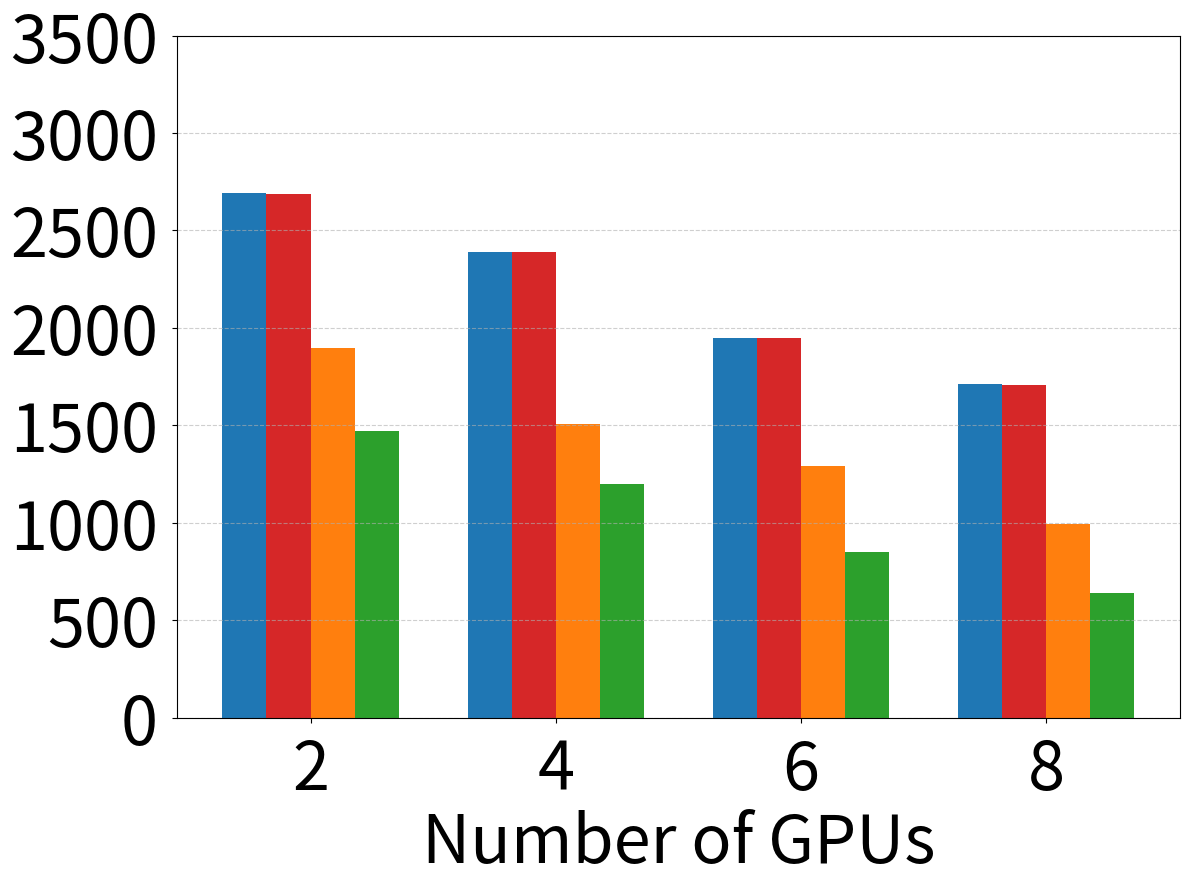
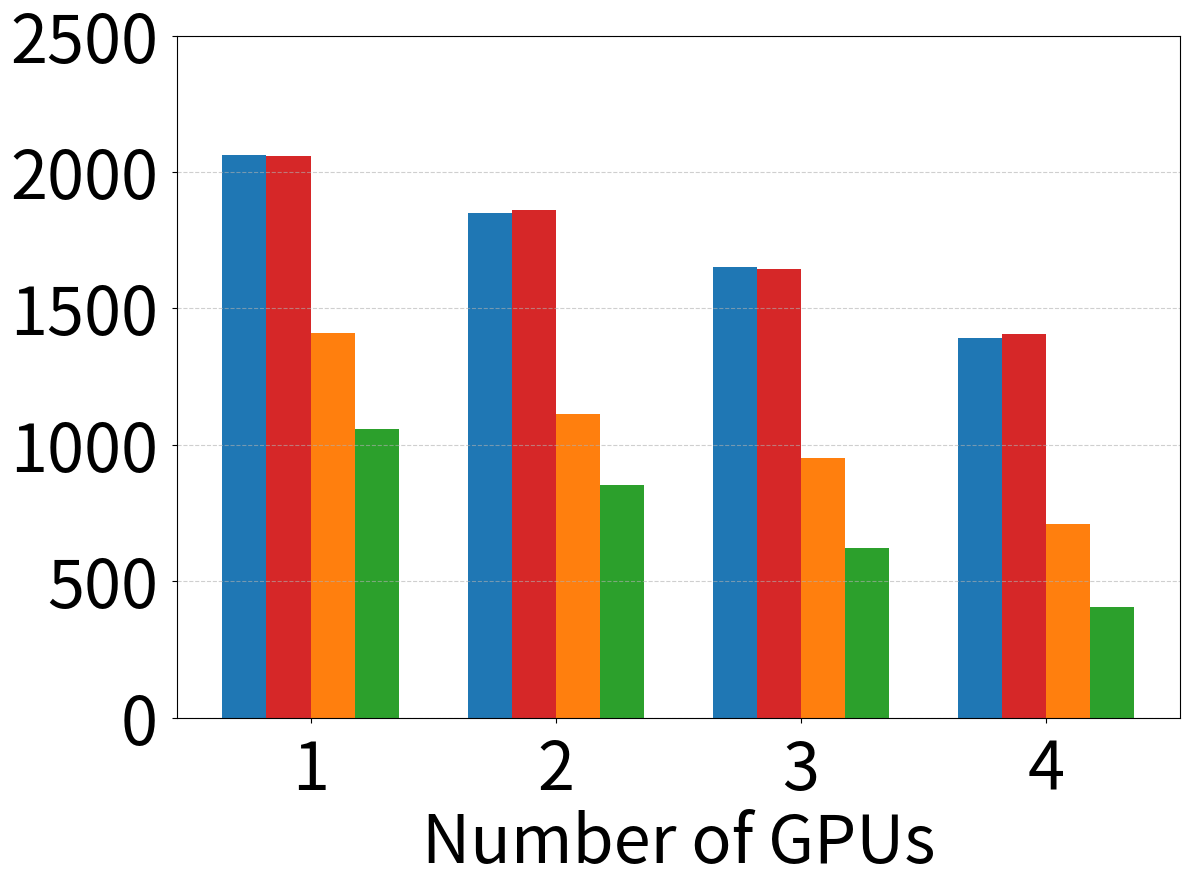

Reproduce these figures in Python, in order.
import matplotlib.pyplot as plt
import numpy as np

# Data
gpu_counts_a100 = [1, 2, 3, 4]
gpu_counts_v100 = [2, 4, 6, 8]
hatch_patterns = ['//', 'xx', 'oo', '###']  # Match labels order
highlight_label = 'SpeedyLoader'
colors = ['#1f77b4', '#d62728', '#ff7f0e', '#2ca02c']
labels = ['PyTorch', 'Pecan', 'DALI', 'SpeedyLoader']
training_data_v100 = {
    'PyTorch DataLoader': [2690.6, 2390.3, 1950.7, 1710],
    'Pecan': [2688.58, 2388.9, 1949.7, 1706],
    'DALI': [1894.59, 1504.7, 1290.9, 995.8],
    'SpeedyLoader': [1471.69, 1201, 850, 640.5],
}

# training_data_a100 = {
#     'PyTorch DataLoader': [2063.67, 1850.166, 1650.7, 1390.1],
#     'Pecan': [2058.98, 1859.10, 1645.320 ,1406.72],
#     'DALI': [1410.59, 1114.7, 950.9, 709.78],
#     'SpeedyLoader': [1056.940, 884.44, 620.17, 406.294],
# }
## rhese are correct values
training_data_a100 = {
    'PyTorch DataLoader': [2063.67, 1850.166, 1650.7, 1390.1],
    'Pecan': [2058.98, 1859.10, 1645.320 ,1406.72],
    'DALI': [1410.59, 1114.7, 950.9, 709.78],
    'SpeedyLoader': [1056.940, 854.44, 620.17, 406.294],
}
# Grayscale shades from light to dark


bar_width = 0.18
fontsize = 48
yticks_v100 = [0, 500, 1000, 1500, 2000, 2500, 3000,3500]
yticks_a100 = [0, 500, 1000, 1500, 2000, 2500]
tick_pad = 10

# -------- V100 Figure --------
fig_v100, ax_v100 = plt.subplots(figsize=(12, 9), dpi=300)
x_v100 = np.arange(len(gpu_counts_v100))

for i, label in enumerate(labels):
    ax_v100.bar(
        x_v100 + i * bar_width,
        training_data_v100[label if label != 'PyTorch' else 'PyTorch DataLoader'],
        width=bar_width,
        color=colors[i],
        # hatch=hatch_patterns[i],
        # edgecolor='black',
        linewidth=1.5
    )

ax_v100.set_xticks(x_v100 + 1.5 * bar_width)
ax_v100.set_xticklabels(gpu_counts_v100, fontsize=fontsize)
ax_v100.set_yticks(yticks_v100)
ax_v100.set_yticklabels(yticks_v100, fontsize=fontsize)

# Padding for x/y tick labels
ax_v100.tick_params(axis='x', pad=tick_pad)
ax_v100.tick_params(axis='y', pad=tick_pad)

ax_v100.set_xlabel("Number of GPUs", fontsize=fontsize)
# ax_v100.set_ylabel("Training time (s)", fontsize=fontsize)
ax_v100.grid(axis='y', linestyle='--', alpha=0.6)

fig_v100.tight_layout()
fig_v100.savefig("Object_training_time_v100_only.pdf", bbox_inches='tight')

# -------- A100 Figure --------
fig_a100, ax_a100 = plt.subplots(figsize=(12, 9), dpi=300)
x_a100 = np.arange(len(gpu_counts_a100))

for i, label in enumerate(labels):
    ax_a100.bar(
            x_a100 + i * bar_width,
            training_data_a100[label if label != 'PyTorch' else 'PyTorch DataLoader'],
            width=bar_width,
            color=colors[i],
            # hatch=hatch_patterns[i],
            # edgecolor='black',
            linewidth=1.5
        )

ax_a100.set_xticks(x_a100 + 1.5 * bar_width)
ax_a100.set_xticklabels(gpu_counts_a100, fontsize=fontsize)
ax_a100.set_yticks(yticks_a100)
ax_a100.set_yticklabels(yticks_a100, fontsize=fontsize)

# Padding for x/y tick labels
ax_a100.tick_params(axis='x', pad=tick_pad)
ax_a100.tick_params(axis='y', pad=tick_pad)

ax_a100.set_xlabel("Number of GPUs", fontsize=fontsize)
# ax_a100.set_ylabel("Training time (s)", fontsize=fontsize)
ax_a100.grid(axis='y', linestyle='--', alpha=0.6)

fig_a100.tight_layout()
fig_a100.savefig("Object_training_time_a100_only.pdf", bbox_inches='tight')
